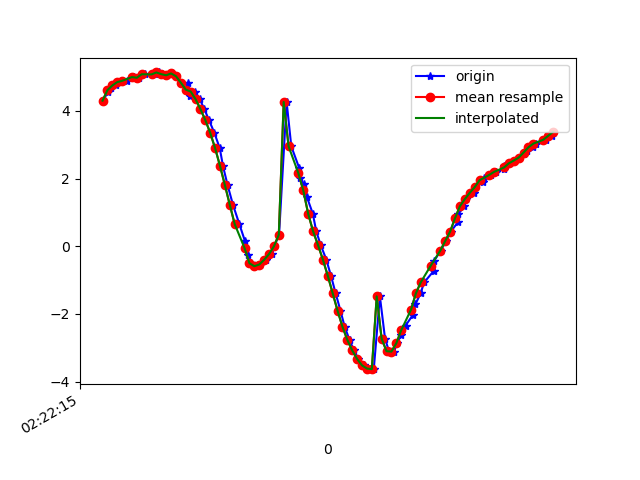

The file beside this chart, header and first rows:
1617848535303, 544178857502837, 4.3045835, -2.25181, 8.511167
1617848535321, 544178876733607, 4.56, -2.456, 8.32
1617848535335, 544178895964377, 4.672, -2.575, 8.221
1617848535354, 544178915195147, 4.754, -2.877, 8.072
1617848535373, 544178934425917, 4.853, -3.013, 7.963
1617848535398, 544178953656687, 4.89, -3.2, 7.867
1617848535420, 544178972887457, 5.001, -3.427, 7.699
1617848535430, 544178992118227, 5.002, -3.54, 7.648
1617848535450, 544179011348997, 4.982, -3.751, 7.56
1617848535472, 544179030579767, 5.086, -3.898, 7.415
1617848535504, 544179049810537, 5.081, -3.982, 7.373
1617848535513, 544179069041307, 5.08, -4.153, 7.279
1617848535532, 544179088272077, 5.139, -4.199, 7.211
1617848535544, 544179107502847, 5.088, -4.223, 7.234
1617848535564, 544179126733617, 5.055, -4.414, 7.142
1617848535583, 544179145964387, 5.11, -4.55, 7.016
1617848535601, 544179165195157, 5.026, -4.793, 6.914
1617848535620, 544179184425927, 4.835, -5.255, 6.712
1617848535648, 544179203656697, 4.825, -5.787, 6.267
1617848535659, 544179222887467, 4.437, -5.619, 6.692
1617848535677, 544179242118237, 4.574, -6.819, 5.35
1617848535697, 544179261349007, 4.349, -7.864, 3.909
1617848535716, 544179280579777, 4.052, -8.453, 2.859
1617848535735, 544179299810547, 3.728, -8.924, 1.584
1617848535757, 544179319041317, 3.349, -9.209, 0.1513
1617848535779, 544179338272087, 2.896, -9.274, -1.284
1617848535792, 544179357502857, 2.371, -9.139, -2.624
1617848535811, 544179376733627, 1.804, -8.835, -3.838
1617848535833, 544179395964397, 1.221, -8.494, -4.732
1617848535859, 544179415195167, 0.6539, -8.297, -5.174
1617848535882, 544179434425937, 0.1507, -8.225, -5.326
1617848535893, 544179453656707, -0.2509, -8.13, -5.467
1617848535906, 544179472887477, -0.4991, -8.005, -5.631
1617848535928, 544179492118247, -0.5879, -7.952, -5.698
1617848535943, 544179511349017, -0.5388, -7.954, -5.699
1617848535967, 544179530579787, -0.3989, -7.933, -5.74
1617848535992, 544179549810557, -0.2314, -7.856, -5.854
1617848536001, 544179569041327, -0.002375, -7.619, -6.163
1617848536021, 544179588272097, 0.3394, -7.24, -6.596
1617848536052, 544179607502867, 4.266, -6.836, -5.578
1617848536071, 544179626733637, 2.956, -6.909, -6.29
1617848536104, 544179645964407, 2.3, -7.145, -6.301
1617848536108, 544179665195177, 2.02, -7.614, -5.83
1617848536122, 544179684425947, 1.833, -8.068, -5.252
1617848536134, 544179703656717, 1.471, -8.402, -4.825
1617848536159, 544179722887487, 0.9641, -8.654, -4.497
1617848536173, 544179742118257, 0.4447, -8.896, -4.086
1617848536191, 544179761349027, 0.042, -9.155, -3.495
1617848536214, 544179780579797, -0.3907, -9.427, -2.65
1617848536233, 544179799810567, -0.8666, -9.615, -1.685
1617848536252, 544179819041337, -1.384, -9.673, -0.7492
1617848536272, 544179838272107, -1.902, -9.613, 0.09776
1617848536289, 544179857502877, -2.375, -9.46, 0.9552
1617848536309, 544179876733647, -2.766, -9.185, 2.005
1617848536327, 544179895964417, -3.078, -8.695, 3.312
1617848536345, 544179915195187, -3.329, -7.923, 4.711
1617848536368, 544179934425957, -3.519, -6.977, 5.915
1617848536395, 544179953656727, -3.612, -6.059, 6.803
1617848536408, 544179972887497, -3.63, -5.268, 7.424
1617848536433, 544179992118267, -1.479, -7.015, 6.682
1617848536454, 544180011349037, -2.727, -5.637, 7.538
... 36 more rows
